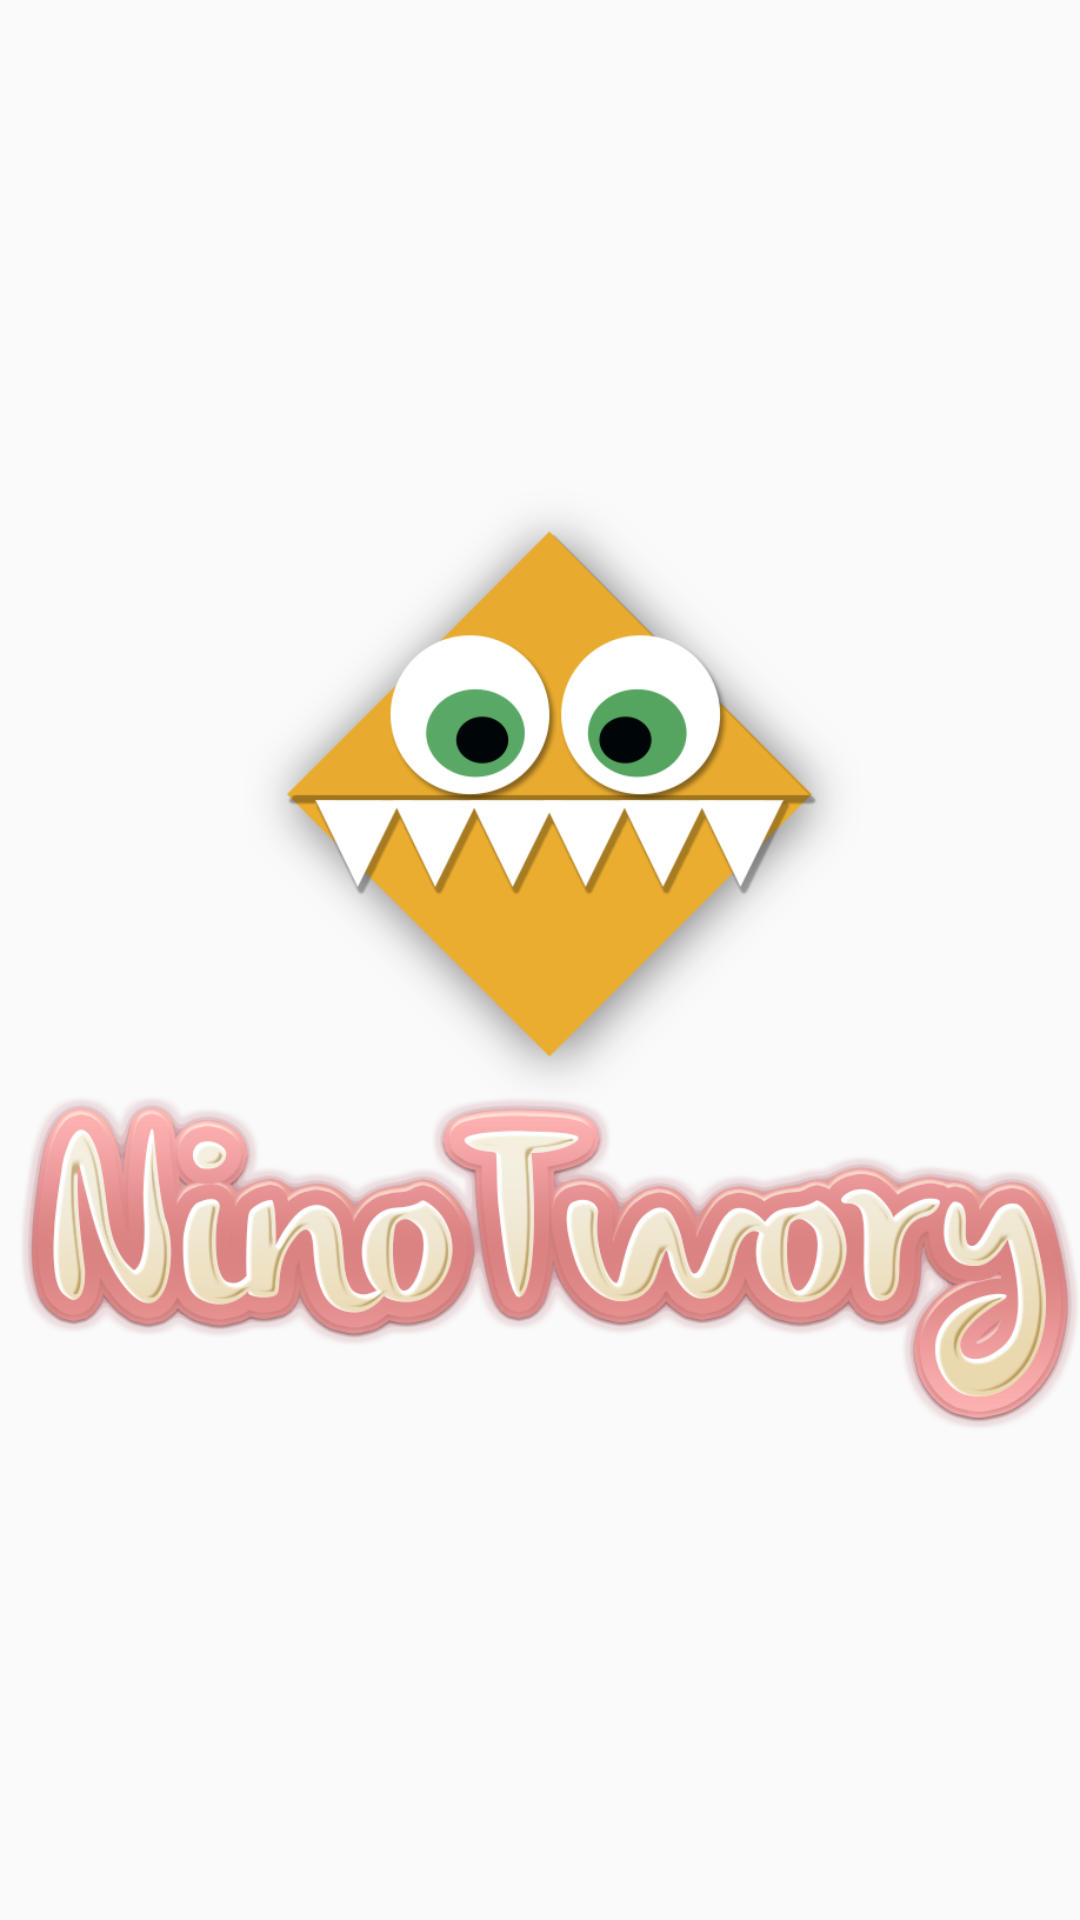

Write the Android layout XML for this screen, with the resource values it uses.
<!-- AndroidManifest.xml: application theme AppTheme -->
<!-- res/layout/activity_splashscreen.xml -->
<?xml version="1.0" encoding="utf-8"?>
<LinearLayout xmlns:android="http://schemas.android.com/apk/res/android"
    android:orientation="vertical" android:layout_width="fill_parent"
    android:layout_height="fill_parent"
    android:layout_margin="15dp">

    <ImageView android:id="@+id/splashscreen" android:layout_width="wrap_content"
        android:layout_height="fill_parent"
        android:src="@drawable/splash"
        android:adjustViewBounds="true"
        android:layout_gravity="center"/>
</LinearLayout>
<!-- resources referenced by this layout -->
<resources>
  <!-- drawable splash: jpg bitmap (drawable, 32605 bytes) -->
  <style name="AppTheme" parent="Theme.AppCompat.Light.DarkActionBar">
          
          <item name="colorPrimary">@color/colorPrimary</item>
          <item name="colorPrimaryDark">@color/colorPrimaryDark</item>
          <item name="colorAccent">@color/colorAccent</item>
          <item name="android:statusBarColor">@color/colorPrimary</item>
  
      </style>
  <color name="colorPrimary">#3F51B5</color>
  <color name="colorPrimaryDark">#303F9F</color>
  <color name="colorAccent">#f28942</color>
</resources>
